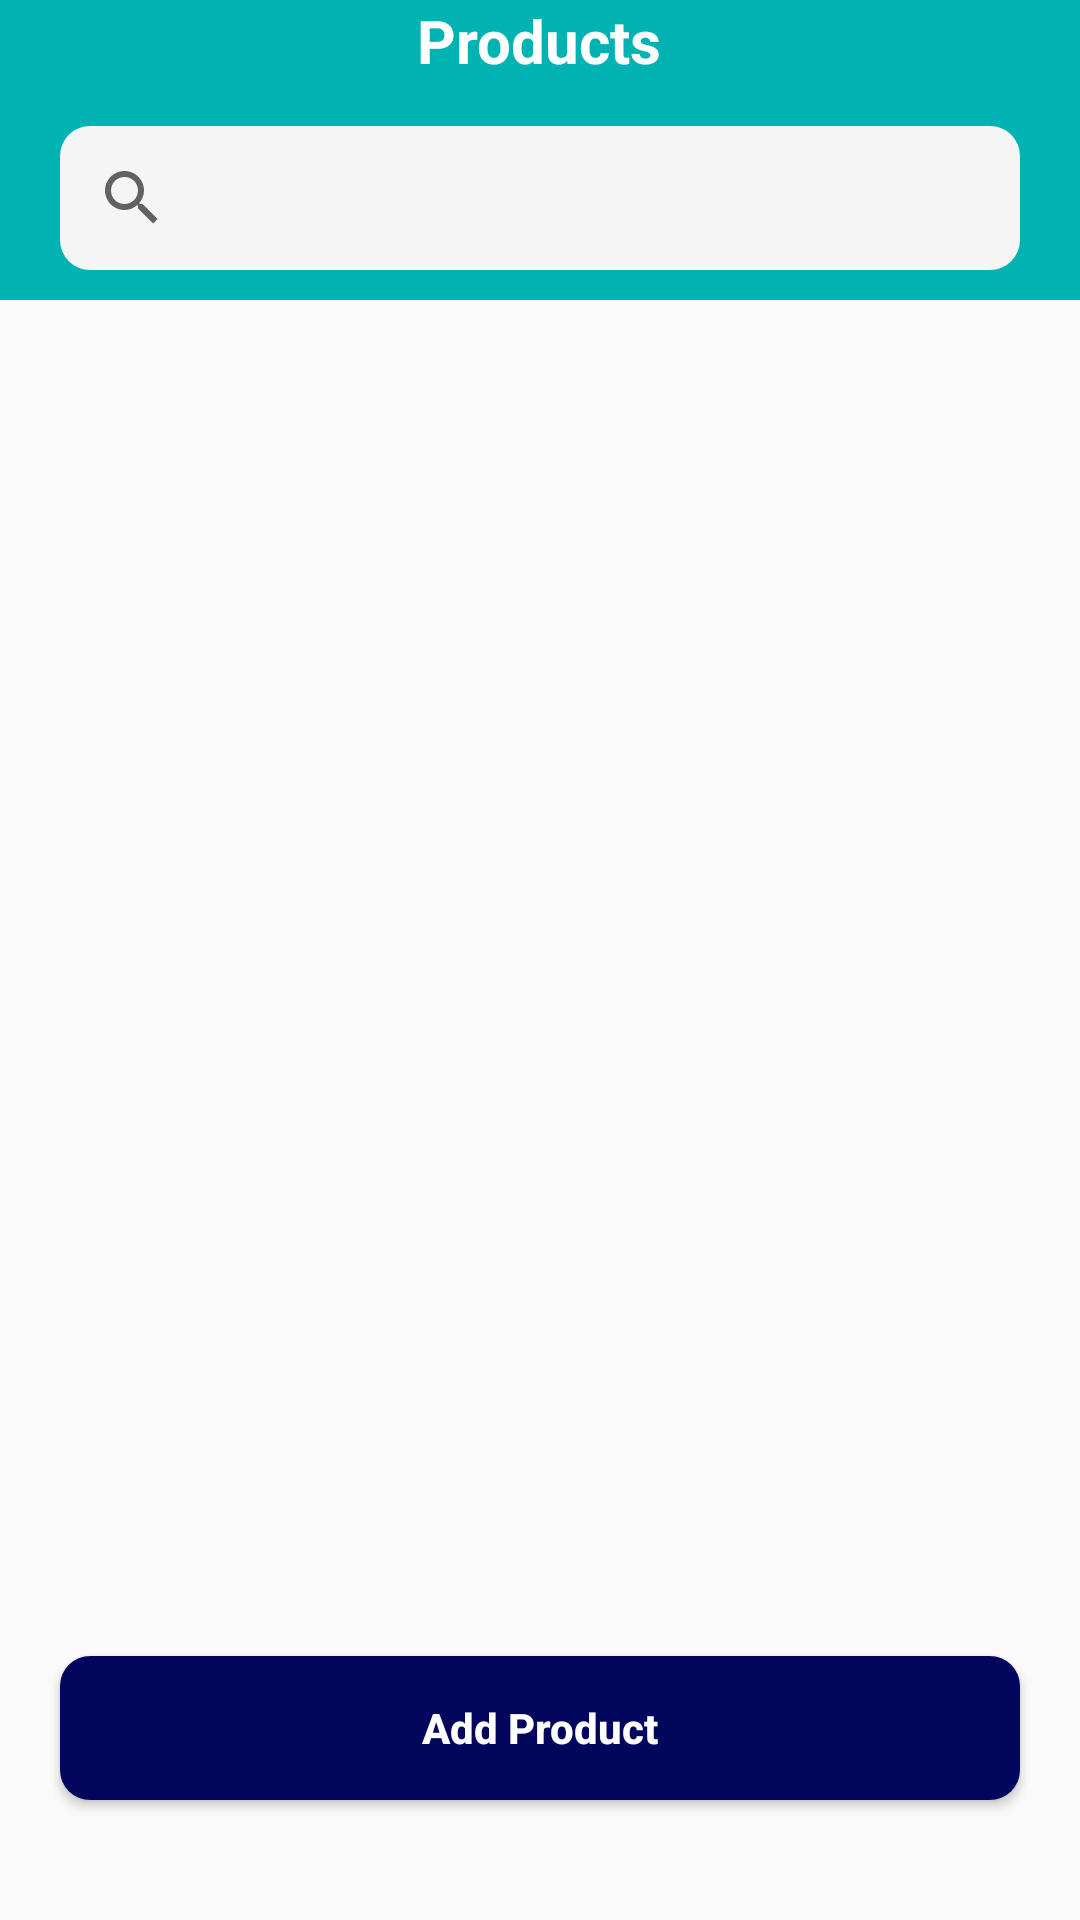

Reconstruct the res/layout file that produces this screen, plus the resources it refers to.
<!-- AndroidManifest.xml: application theme AppTheme -->
<!-- res/layout/fragment_productsragment.xml -->
<?xml version="1.0" encoding="utf-8"?>
<RelativeLayout xmlns:android="http://schemas.android.com/apk/res/android"
    xmlns:tools="http://schemas.android.com/tools"
    android:layout_width="match_parent"
    android:layout_height="match_parent"
    tools:context=".Fragmets.Productsragment"
    android:orientation="vertical">
    <RelativeLayout
        android:orientation="horizontal"
        android:id="@+id/statusbar"
        android:background="@color/MenuColor"
        android:layout_width="match_parent"
        android:layout_height="@dimen/dp_100">
        <TextView
            android:id="@+id/titleproduct"
            style="@style/MyStyle"
            android:layout_centerHorizontal="true"
            android:text="Products"
            android:layout_width="wrap_content"
            android:layout_height="wrap_content"/>
        <SearchView
            android:layout_marginTop="@dimen/dp_15"
            android:queryHint="Search products"
            android:layout_marginRight="@dimen/dp_20"
            android:layout_marginLeft="@dimen/dp_20"
            android:background="@drawable/light_white_bg"
            android:id="@+id/searchproducts"
            android:layout_below="@+id/titleproduct"
            android:layout_width="match_parent"
            android:layout_height="wrap_content"/>
    </RelativeLayout>
    <androidx.recyclerview.widget.RecyclerView
        android:layout_below="@id/statusbar"
        android:id="@+id/recyclerview"
        android:layout_width="match_parent"
        android:layout_height="wrap_content"/>
    <Button
        android:layout_marginBottom="@dimen/dp_40"
        android:layout_alignParentBottom="true"
        android:layout_alignParentEnd="true"
        android:layout_marginRight="@dimen/dp_20"
        android:layout_marginLeft="@dimen/dp_20"
        android:id="@+id/btnaddfragmentproduct"
        android:layout_width="match_parent"
        android:layout_height="wrap_content"
        android:background="@drawable/button_bg"
        android:padding="@dimen/dp_10"
        android:text="@string/AddProduct"
        android:textAllCaps="false"
        android:textColor="@android:color/white"
        android:textStyle="bold" />

</RelativeLayout>
<!-- resources referenced by this layout -->
<resources>
  <color name="MenuColor">#00B3B3</color>
  <dimen name="dp_10">10dp</dimen>
  <dimen name="dp_100">100dp</dimen>
  <dimen name="dp_15">15dp</dimen>
  <dimen name="dp_20">20dp</dimen>
  <dimen name="dp_40">40dp</dimen>
  <!-- drawable button_bg (drawable) -->
  <?xml version="1.0" encoding="utf-8"?>
  <shape xmlns:android="http://schemas.android.com/apk/res/android"
      android:shape="rectangle">
      <solid android:color="@color/BlueColor"/>
      <corners android:radius="@dimen/dp_10"/>
  
  </shape>
  <!-- drawable light_white_bg (drawable) -->
  <?xml version="1.0" encoding="utf-8"?>
  <shape xmlns:android="http://schemas.android.com/apk/res/android"
      android:shape="rectangle">
      <solid android:color="@color/whiteColor"/>
      <corners android:radius="@dimen/dp_10"/>
  
  </shape>
  <string name="AddProduct">Add Product</string>
  <style name="MyStyle">
          <item name="android:textColor">@android:color/white</item>
          <item name="android:textStyle">bold</item>
          <item name="android:textSize">20sp</item>
  
      </style>
  <style name="AppTheme" parent="Theme.AppCompat.Light.NoActionBar">
          
          <item name="colorPrimary">@color/colorPrimary</item>
          <item name="colorPrimaryDark">@color/colorPrimaryDark</item>
          <item name="colorAccent">@color/colorAccent</item>
      </style>
  <color name="BlueColor">#02075D</color>
  <color name="whiteColor">#F5F5F5</color>
  <color name="colorPrimary">#00B3B3</color>
  <color name="colorPrimaryDark">#00B3B3</color>
  <color name="colorAccent">#00B3B3</color>
</resources>
